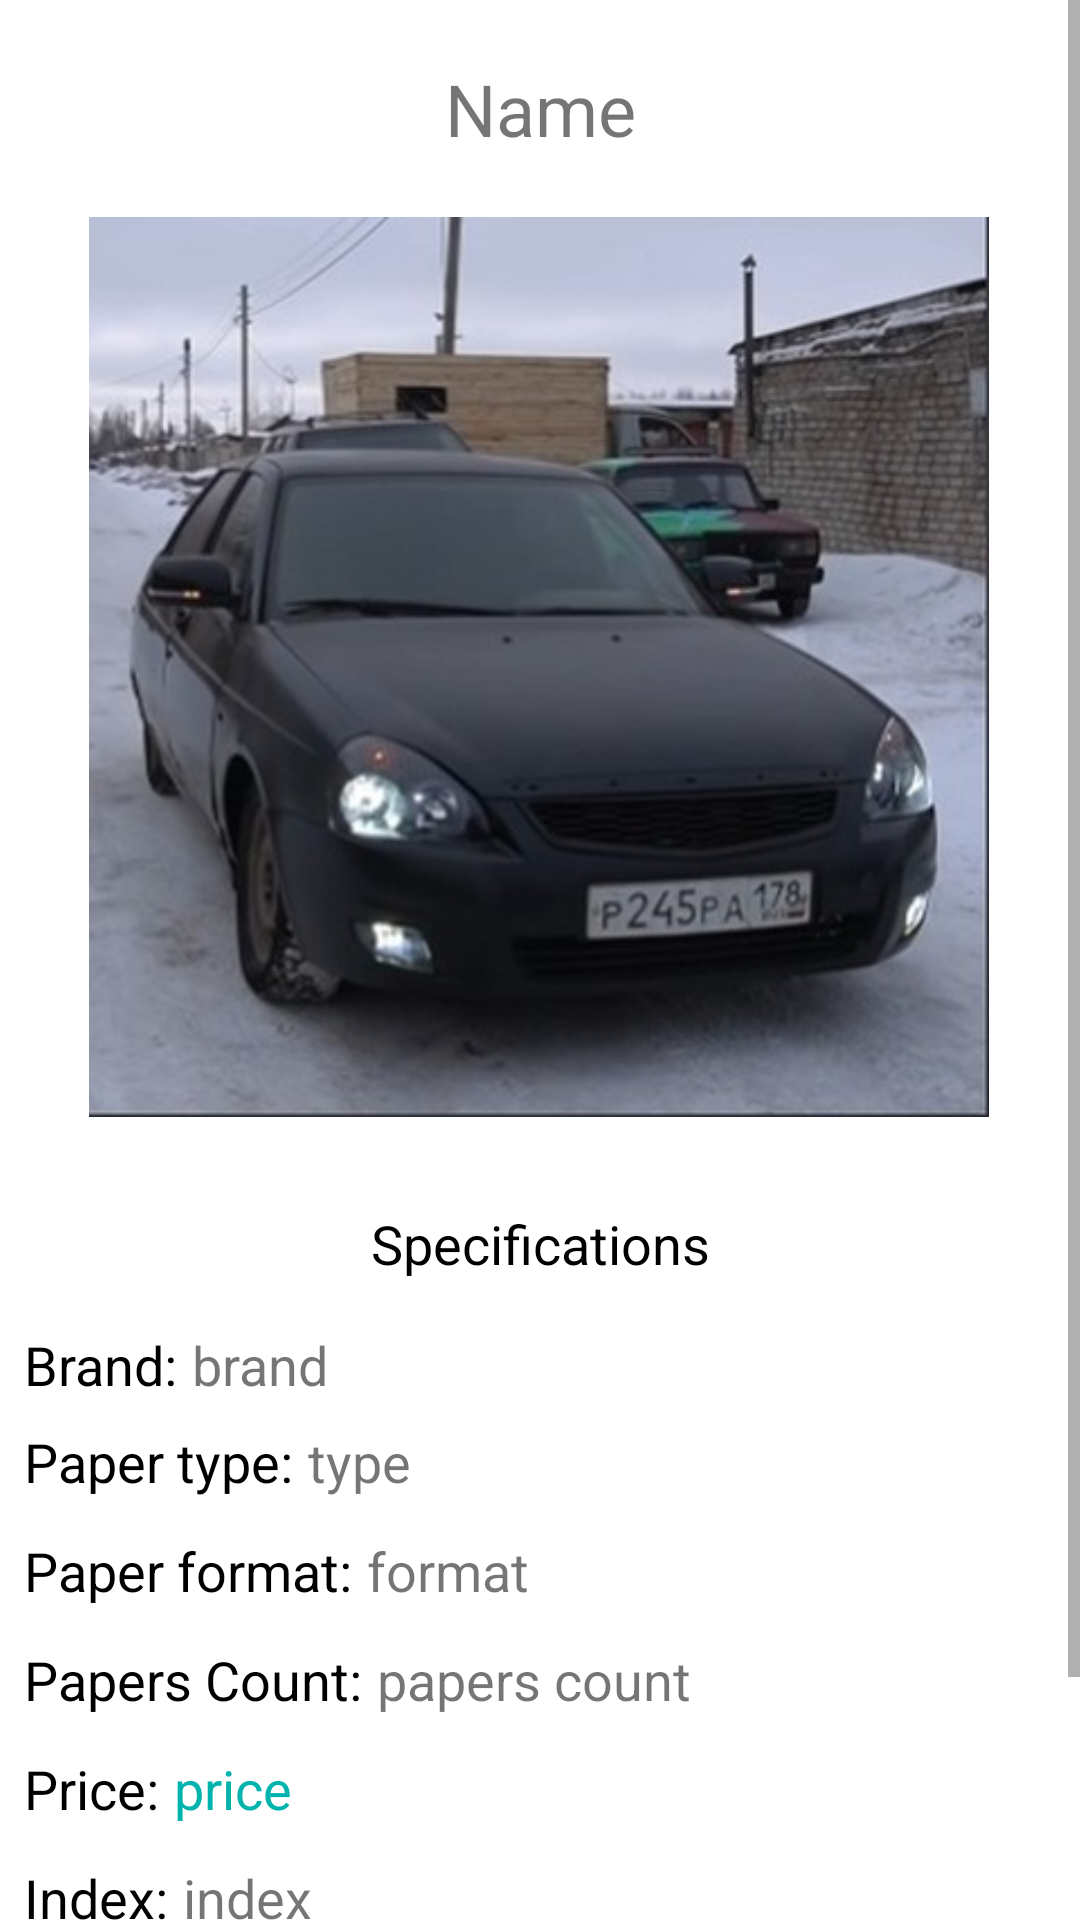

Produce the Android XML layout that renders to this screen, including the resource entries it uses.
<!-- AndroidManifest.xml: application theme Theme.Lesson03 -->
<!-- res/layout/diary_info.xml -->
<?xml version="1.0" encoding="utf-8"?>
<ScrollView  xmlns:android="http://schemas.android.com/apk/res/android"
    xmlns:app="http://schemas.android.com/apk/res-auto"
    xmlns:tools="http://schemas.android.com/tools"
    android:layout_height="match_parent"
    android:layout_width="match_parent">

    <androidx.constraintlayout.widget.ConstraintLayout
        android:layout_width="match_parent"
        android:layout_height="wrap_content"
        android:orientation="vertical"
        android:gravity="center">

        <TextView
            android:id="@+id/tvName"
            android:layout_width="match_parent"
            android:layout_height="wrap_content"
            android:layout_marginStart="4dp"
            android:layout_marginEnd="4dp"
            android:layout_marginTop="20dp"
            android:textSize="24sp"
            android:gravity="center"
            android:text="Name"
            app:layout_constraintStart_toStartOf="parent"
            app:layout_constraintTop_toTopOf="parent" />

        <ImageView
            android:id="@+id/ivImage"
            android:layout_width="300dp"
            android:layout_height="300dp"
            android:layout_marginTop="20dp"
            android:src="@drawable/gvr_priora"
            app:civ_border_color="#FF000000"
            app:civ_border_width="2dp"
            app:layout_constraintEnd_toEndOf="parent"
            app:layout_constraintHorizontal_bias="0.495"
            app:layout_constraintStart_toStartOf="parent"
            app:layout_constraintTop_toBottomOf="@+id/tvName" />

        <TextView
            android:id="@+id/tv1"
            android:gravity="center"
            android:layout_width="match_parent"
            android:layout_height="wrap_content"
            android:layout_marginStart="8dp"
            android:layout_marginEnd="8dp"
            android:layout_marginTop="30dp"
            android:text="@string/specifications"
            android:textColor="@color/black"
            android:textSize="18sp"
            app:layout_constraintStart_toStartOf="parent"
            app:layout_constraintTop_toBottomOf="@+id/ivImage" />

        <TextView
            android:id="@+id/tv2"
            android:layout_width="wrap_content"
            android:layout_height="wrap_content"
            android:layout_marginStart="8dp"
            android:layout_marginTop="16dp"
            android:text="@string/brand"
            android:textColor="@color/black"
            android:textSize="18sp"
            app:layout_constraintStart_toStartOf="parent"
            app:layout_constraintTop_toBottomOf="@+id/tv1" />

        <TextView
            android:id="@+id/tvBrand"
            android:layout_width="wrap_content"
            android:layout_height="wrap_content"
            android:layout_marginStart="5dp"
            android:layout_marginTop="16dp"
            android:textSize="18sp"
            android:text="brand"
            app:layout_constraintStart_toEndOf="@+id/tv2"
            app:layout_constraintTop_toBottomOf="@+id/tv1" />

        <TextView
            android:id="@+id/tv3"
            android:layout_width="wrap_content"
            android:layout_height="wrap_content"
            android:layout_marginStart="8dp"
            android:layout_marginTop="8dp"
            android:text="@string/type"
            android:textColor="@color/black"
            android:textSize="18sp"
            app:layout_constraintStart_toStartOf="parent"
            app:layout_constraintTop_toBottomOf="@+id/tv2" />

        <TextView
            android:id="@+id/tvType"
            android:layout_width="wrap_content"
            android:layout_height="wrap_content"
            android:layout_marginStart="5dp"
            android:layout_marginTop="8dp"
            android:text="type"
            android:textSize="18sp"
            app:layout_constraintStart_toEndOf="@+id/tv3"
            app:layout_constraintTop_toBottomOf="@+id/tvBrand" />

        <TextView
            android:id="@+id/tv4"
            android:layout_width="wrap_content"
            android:layout_height="wrap_content"
            android:layout_marginStart="8dp"
            android:layout_marginTop="12dp"
            android:text="@string/format"
            android:textColor="@color/black"
            android:textSize="18sp"
            app:layout_constraintStart_toStartOf="parent"
            app:layout_constraintTop_toBottomOf="@+id/tv3" />

        <TextView
            android:id="@+id/tvFormat"
            android:layout_width="wrap_content"
            android:layout_height="wrap_content"
            android:layout_marginStart="5dp"
            android:layout_marginTop="12dp"
            android:text="format"
            android:textSize="18sp"
            app:layout_constraintStart_toEndOf="@+id/tv4"
            app:layout_constraintTop_toBottomOf="@+id/tvType" />

        <TextView
            android:id="@+id/tv5"
            android:layout_width="wrap_content"
            android:layout_height="wrap_content"
            android:layout_marginStart="8dp"
            android:layout_marginTop="12dp"
            android:text="@string/papers_count"
            android:textColor="@color/black"
            android:textSize="18sp"
            app:layout_constraintStart_toStartOf="parent"
            app:layout_constraintTop_toBottomOf="@+id/tv4" />

        <TextView
            android:id="@+id/tvPapersCount"
            android:layout_width="wrap_content"
            android:layout_height="wrap_content"
            android:layout_marginStart="5dp"
            android:layout_marginTop="12dp"
            android:text="papers count"
            android:textSize="18sp"
            app:layout_constraintStart_toEndOf="@+id/tv5"
            app:layout_constraintTop_toBottomOf="@+id/tvFormat" />

        <TextView
            android:id="@+id/tv7"
            android:layout_width="wrap_content"
            android:layout_height="wrap_content"
            android:layout_marginStart="8dp"
            android:layout_marginTop="12dp"
            android:text="@string/price"
            android:textColor="@color/black"
            android:textSize="18sp"
            app:layout_constraintStart_toStartOf="parent"
            app:layout_constraintTop_toBottomOf="@+id/tv5" />

        <TextView
            android:id="@+id/tvPrice"
            android:layout_width="wrap_content"
            android:layout_height="wrap_content"
            android:layout_marginStart="5dp"
            android:layout_marginTop="12dp"
            android:text="price"
            android:textColor="#00B3AD"
            android:textSize="18sp"
            app:layout_constraintStart_toEndOf="@+id/tv7"
            app:layout_constraintTop_toBottomOf="@+id/tvPapersCount" />

        <TextView
            android:id="@+id/tv8"
            android:layout_width="wrap_content"
            android:layout_height="wrap_content"
            android:layout_marginStart="8dp"
            android:layout_marginTop="12dp"
            android:text="@string/index"
            android:textColor="@color/black"
            android:textSize="18sp"
            app:layout_constraintStart_toStartOf="parent"
            app:layout_constraintTop_toBottomOf="@+id/tv7" />

        <TextView
            android:id="@+id/tvId"
            android:layout_width="wrap_content"
            android:layout_height="wrap_content"
            android:layout_marginStart="5dp"
            android:layout_marginTop="12dp"
            android:text="index"
            android:textSize="18sp"
            app:layout_constraintStart_toEndOf="@+id/tv8"
            app:layout_constraintTop_toBottomOf="@+id/tvPrice" />

        <Button
            android:id="@+id/btnToCart"
            android:layout_width="wrap_content"
            android:layout_height="wrap_content"
            android:layout_marginTop="40dp"
            android:layout_marginEnd="24dp"
            android:text="@string/to_cart"
            android:textSize="8pt"
            app:layout_constraintEnd_toEndOf="parent"
            app:layout_constraintTop_toBottomOf="@+id/tvId" />

        <Button
            android:id="@+id/btnBack"
            android:layout_width="wrap_content"
            android:layout_height="wrap_content"
            android:layout_marginStart="16dp"
            android:layout_marginTop="40dp"
            android:text="@string/back"
            android:textSize="8pt"
            app:layout_constraintStart_toStartOf="parent"
            app:layout_constraintTop_toBottomOf="@+id/tvId" />
    </androidx.constraintlayout.widget.ConstraintLayout>

</ScrollView>
<!-- resources referenced by this layout -->
<resources>
  <!-- drawable gvr_priora: jpg bitmap (drawable, 31426 bytes) -->
  <string name="back">Back</string>
  <string name="brand">Brand: </string>
  <string name="format">Paper format: </string>
  <string name="index">Index: </string>
  <string name="papers_count">Papers Count: </string>
  <string name="price">Price: </string>
  <string name="specifications">Specifications</string>
  <string name="to_cart">To cart</string>
  <string name="type">Paper type: </string>
  <style name="Theme.Lesson03" parent="Theme.MaterialComponents.DayNight.DarkActionBar">
          
          <item name="colorPrimary">#00CAEE</item>
          <item name="colorPrimaryVariant">#00B3AD</item>
          <item name="colorOnPrimary">@color/white</item>
          
          <item name="colorSecondary">@color/teal_200</item>
          <item name="colorSecondaryVariant">@color/teal_700</item>
          <item name="colorOnSecondary">@color/black</item>
          
          <item name="android:statusBarColor" tools:targetApi="l">?attr/colorPrimaryVariant</item>
          
      </style>
  <!-- not gathered from this repository: default colours our renderer supplied (Android Studio template values) -->
  <color name="teal_200">#FF03DAC5</color>
  <color name="teal_700">#FF018786</color>
  <color name="black">#FF000000</color>
  <color name="white">#FFFFFFFF</color>
</resources>
